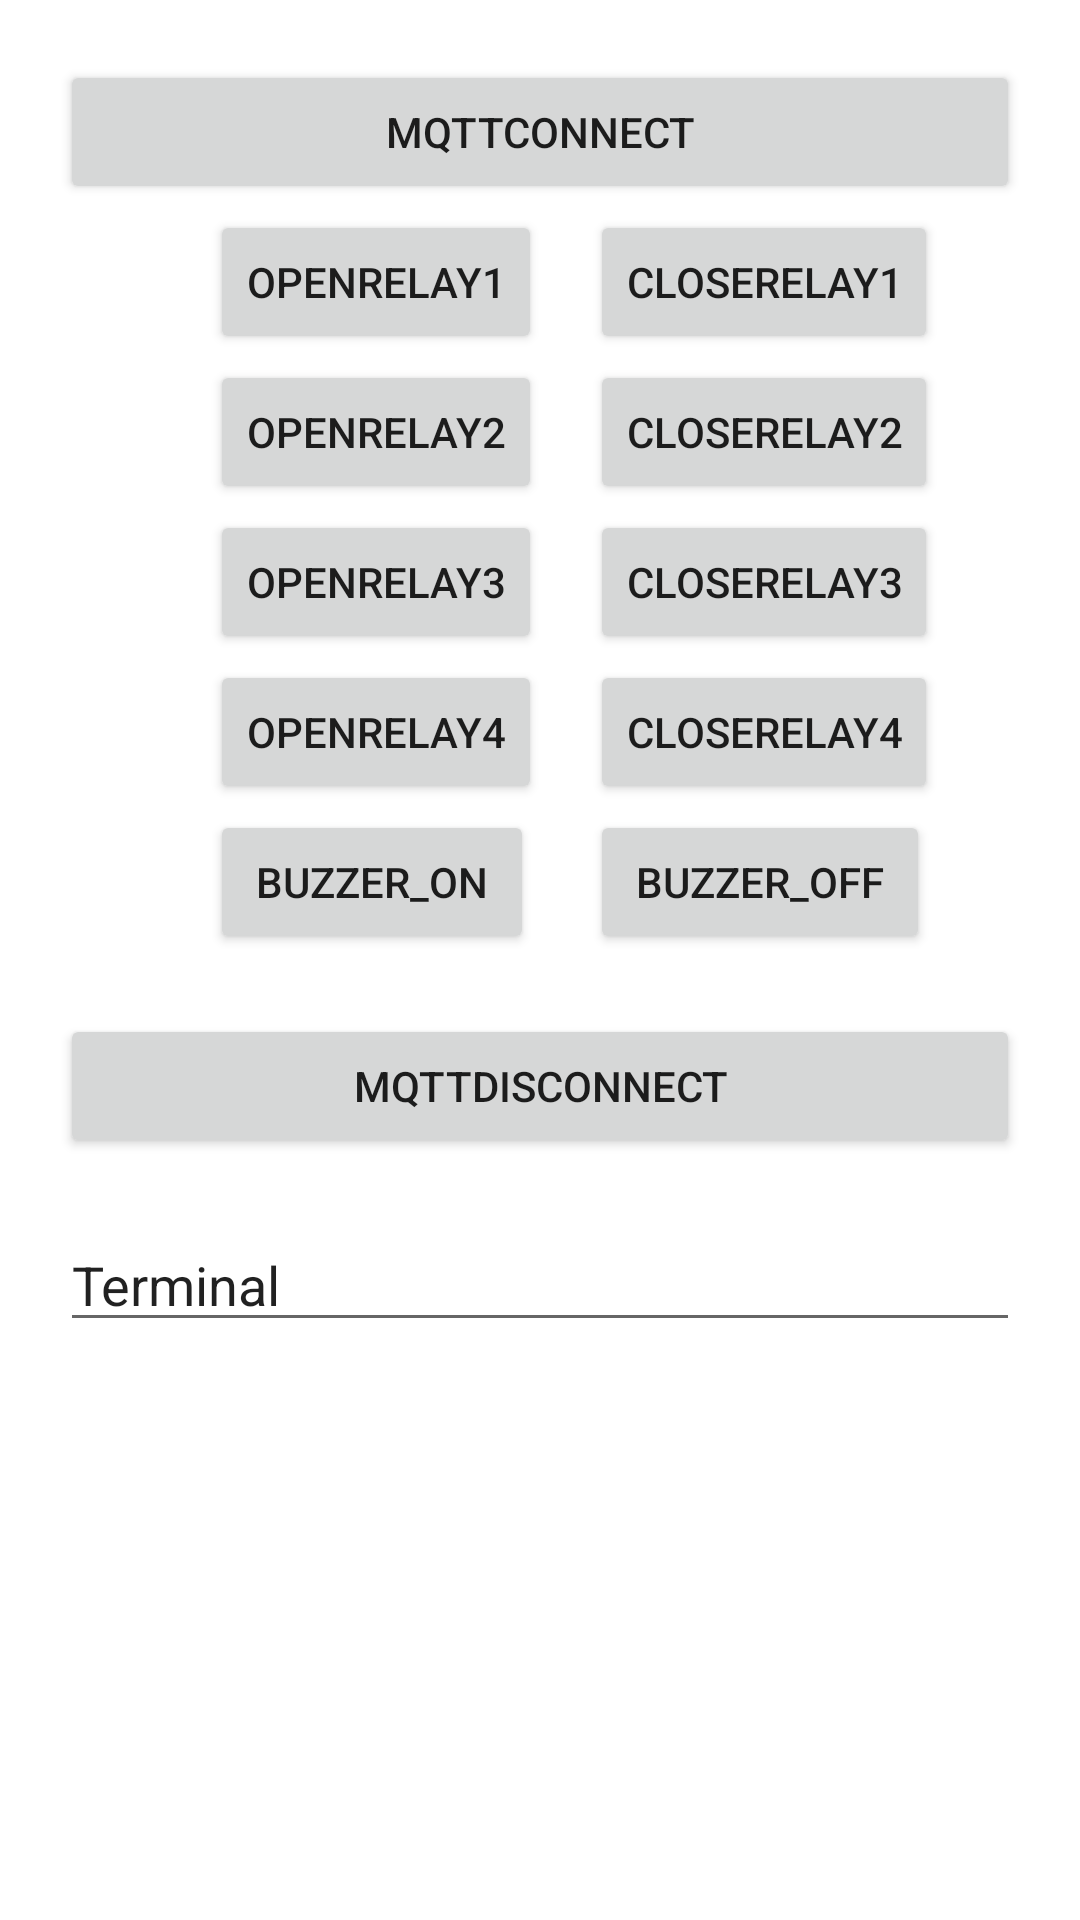

Here is an Android app screen rendered from its layout file. Give the layout XML and the strings, colors and styles it references.
<!-- AndroidManifest.xml: application theme Theme.MaterialComponents.DayNight.DarkActionBar -->
<!-- res/layout/mainpage.xml -->
<?xml version="1.0" encoding="utf-8"?>
<ScrollView xmlns:android="http://schemas.android.com/apk/res/android"
    xmlns:app="http://schemas.android.com/apk/res-auto"
    xmlns:tools="http://schemas.android.com/tools"

    android:layout_width="match_parent"
    android:layout_height="match_parent"
    android:fillViewport="true">

    <androidx.constraintlayout.widget.ConstraintLayout

        android:layout_width="match_parent"
        android:layout_height="wrap_content"
        tools:context=".MainActivity">

        <Button
            android:id="@+id/MqttConnect"
            android:layout_width="0dp"
            android:layout_height="wrap_content"
            android:layout_margin="20dp"
            android:text="MqttConnect"
            app:layout_constraintTop_toTopOf="parent"
            app:layout_constraintEnd_toEndOf="parent"
            app:layout_constraintStart_toStartOf="parent"
            app:layout_constraintVertical_bias="1" />

        <Button
            android:id="@+id/OpenRelay1"
            android:layout_width="wrap_content"
            android:layout_height="wrap_content"
            android:layout_margin="50dp"
            android:text="OpenRelay1"
            app:layout_constraintStart_toStartOf="@id/MqttConnect"
            app:layout_constraintTop_toTopOf="@id/MqttConnect"
            app:layout_constraintVertical_bias="1" />

        <Button
            android:id="@+id/CloseRelay1"
            android:layout_width="wrap_content"
            android:layout_height="wrap_content"
            android:layout_marginStart="16dp"
            android:text="CloseRelay1"
            app:layout_constraintStart_toEndOf="@id/OpenRelay1"
            app:layout_constraintTop_toTopOf="@id/OpenRelay1"
            app:layout_constraintVertical_bias="1" />

        <Button
            android:id="@+id/OpenRelay2"
            android:layout_width="wrap_content"
            android:layout_height="wrap_content"
            android:layout_margin="50dp"
            android:text="OpenRelay2"
            app:layout_constraintStart_toStartOf="@id/MqttConnect"
            app:layout_constraintTop_toTopOf="@id/OpenRelay1"
            app:layout_constraintVertical_bias="1" />

        <Button
            android:id="@+id/CloseRelay2"
            android:layout_width="wrap_content"
            android:layout_height="wrap_content"
            android:layout_marginStart="16dp"
            android:text="CloseRelay2"
            app:layout_constraintStart_toEndOf="@id/OpenRelay2"
            app:layout_constraintTop_toTopOf="@id/OpenRelay2"
            app:layout_constraintVertical_bias="1" />

        <Button
            android:id="@+id/OpenRelay3"
            android:layout_width="wrap_content"
            android:layout_height="wrap_content"
            android:layout_margin="50dp"
            android:text="OpenRelay3"
            app:layout_constraintStart_toStartOf="@id/MqttConnect"
            app:layout_constraintTop_toTopOf="@id/OpenRelay2"
            app:layout_constraintVertical_bias="1" />

        <Button
            android:id="@+id/CloseRelay3"
            android:layout_width="wrap_content"
            android:layout_height="wrap_content"
            android:layout_marginStart="16dp"
            android:text="CloseRelay3"
            app:layout_constraintStart_toEndOf="@id/OpenRelay2"
            app:layout_constraintTop_toTopOf="@id/OpenRelay3"
            app:layout_constraintVertical_bias="1" />

        <Button
            android:id="@+id/OpenRelay4"
            android:layout_width="wrap_content"
            android:layout_height="wrap_content"
            android:layout_margin="50dp"
            android:text="OpenRelay4"
            app:layout_constraintStart_toStartOf="@id/MqttConnect"
            app:layout_constraintTop_toTopOf="@id/OpenRelay3"
            app:layout_constraintVertical_bias="1" />

        <Button
            android:id="@+id/CloseRelay4"
            android:layout_width="wrap_content"
            android:layout_height="wrap_content"
            android:layout_marginStart="16dp"
            android:text="CloseRelay4"
            app:layout_constraintStart_toEndOf="@id/OpenRelay2"
            app:layout_constraintTop_toTopOf="@id/OpenRelay4"
            app:layout_constraintVertical_bias="1" />

        <Button
            android:id="@+id/BuzzOn"
            android:layout_width="wrap_content"
            android:layout_height="wrap_content"
            android:layout_margin="50dp"
            android:text=" Buzzer_ON "
            app:layout_constraintStart_toStartOf="@id/MqttConnect"
            app:layout_constraintTop_toTopOf="@id/OpenRelay4"
            app:layout_constraintVertical_bias="1" />

        <Button
            android:id="@+id/BuzzOff"
            android:layout_width="wrap_content"
            android:layout_height="wrap_content"
            android:layout_marginStart="16dp"
            android:text=" Buzzer_OFF "
            app:layout_constraintStart_toEndOf="@id/OpenRelay2"
            app:layout_constraintTop_toTopOf="@id/BuzzOn"
            app:layout_constraintVertical_bias="1" />

        <Button
            android:id="@+id/MqttDisconnect"
            android:layout_width="match_parent"
            android:layout_height="wrap_content"
            android:layout_margin="20dp"
            android:text="MQTTDISCONNECT"
            app:layout_constraintEnd_toEndOf="@id/BuzzOff"
            app:layout_constraintStart_toStartOf="@id/BuzzOff"
            app:layout_constraintTop_toBottomOf="@id/BuzzOff"
            app:layout_constraintVertical_bias="1" />


        <EditText
            android:id="@+id/terminal"
            android:layout_width="match_parent"
            android:layout_height="wrap_content"
            android:layout_margin="20dp"
            android:text="Terminal"
            app:layout_constraintEnd_toEndOf="@id/MqttDisconnect"
            app:layout_constraintStart_toStartOf="@id/MqttDisconnect"
            app:layout_constraintTop_toBottomOf="@id/MqttDisconnect"/>


    </androidx.constraintlayout.widget.ConstraintLayout>

</ScrollView>
<!-- resources referenced by this layout -->
<resources>

</resources>
